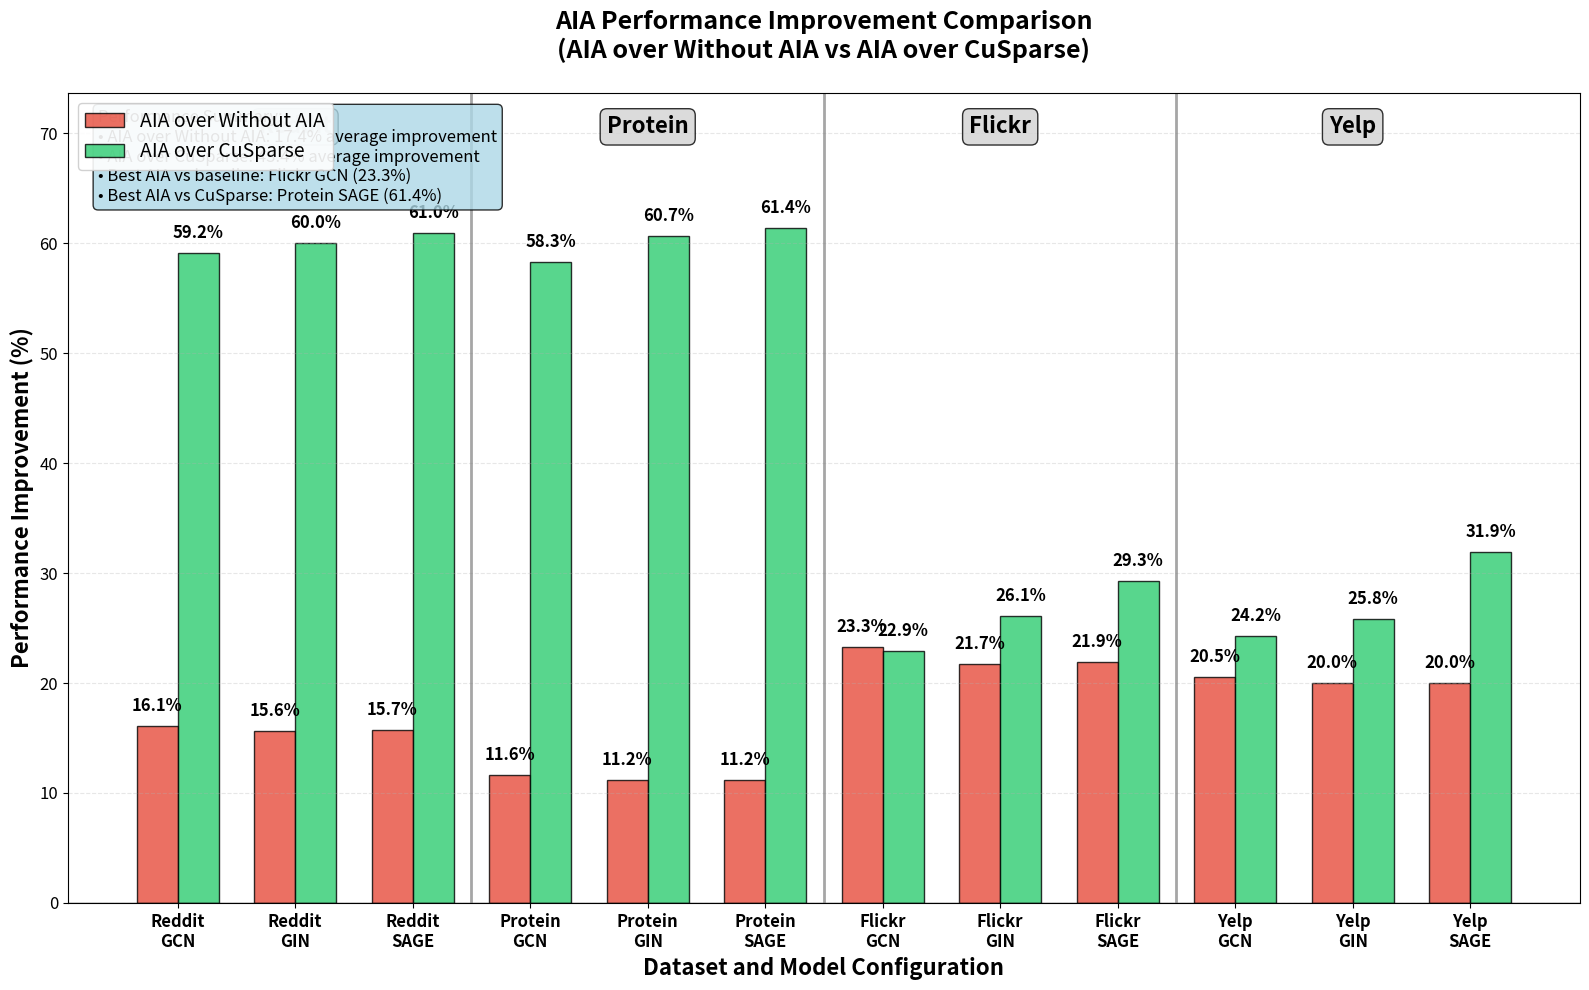

The script that saved this image:
import matplotlib.pyplot as plt
import numpy as np
import pandas as pd

# Data from the provided tables
data = {
    'Dataset': ['Reddit', 'Reddit', 'Reddit', 'Protein', 'Protein', 'Protein', 
                'Flickr', 'Flickr', 'Flickr', 'Yelp', 'Yelp', 'Yelp'],
    'Model': ['GCN', 'GIN', 'SAGE', 'GCN', 'GIN', 'SAGE', 
              'GCN', 'GIN', 'SAGE', 'GCN', 'GIN', 'SAGE'],
    'Without_AIA': [56.992, 54.346, 53.704, 33.708, 31.068, 30.682,
                    11.895, 10.318, 10.116, 78.721, 74.601, 70.456],
    'With_AIA': [47.809, 45.861, 45.274, 29.783, 27.598, 27.248,
                 9.128, 8.080, 7.901, 62.553, 59.667, 56.383],
    'CuSparse': [117.052, 114.736, 115.946, 71.378, 70.140, 70.554,
                 11.846, 10.934, 11.174, 82.568, 80.399, 82.845]
}

df = pd.DataFrame(data)

# Calculate improvement percentages
# AIA over Without AIA = (Without_AIA - With_AIA) / Without_AIA * 100
df['AIA_over_NoAIA'] = ((df['Without_AIA'] - df['With_AIA']) / df['Without_AIA']) * 100

# AIA over CuSparse = (CuSparse - With_AIA) / CuSparse * 100
df['AIA_over_CuSparse'] = ((df['CuSparse'] - df['With_AIA']) / df['CuSparse']) * 100

# Set up the plot with larger figure size
fig, ax = plt.subplots(figsize=(16, 10))

# Define colors
colors = ['#e74c3c', '#2ecc71']  # Red for AIA over Without AIA, Green for AIA over CuSparse
labels = ['AIA over Without AIA', 'AIA over CuSparse']

# Create x positions for bars
n_configs = len(df)  # 12 configurations
bar_width = 0.35     # Larger bar width
x_positions = np.arange(n_configs)

# Create the two sets of bars
bars1 = ax.bar(x_positions - bar_width/2, df['AIA_over_NoAIA'], bar_width, 
               color=colors[0], alpha=0.8, edgecolor='black', linewidth=1,
               label=labels[0])

bars2 = ax.bar(x_positions + bar_width/2, df['AIA_over_CuSparse'], bar_width,
               color=colors[1], alpha=0.8, edgecolor='black', linewidth=1,
               label=labels[1])

# Add value labels on top of bars with larger font
for bars, values in [(bars1, df['AIA_over_NoAIA']), (bars2, df['AIA_over_CuSparse'])]:
    for bar, value in zip(bars, values):
        ax.text(bar.get_x() + bar.get_width()/2, bar.get_height() + 1, 
               f'{value:.1f}%', ha='center', va='bottom', 
               fontsize=12, fontweight='bold')

# Customize the plot with larger fonts
ax.set_ylabel('Performance Improvement (%)', fontsize=16, fontweight='bold')
ax.set_xlabel('Dataset and Model Configuration', fontsize=16, fontweight='bold')
ax.set_title('AIA Performance Improvement Comparison\n(AIA over Without AIA vs AIA over CuSparse)', 
             fontsize=18, fontweight='bold', pad=25)

# Create x-axis labels
x_labels = [f'{row["Dataset"]}\n{row["Model"]}' for _, row in df.iterrows()]
ax.set_xticks(x_positions)
ax.set_xticklabels(x_labels, fontsize=12, fontweight='bold')

# Add legend with larger font
ax.legend(loc='upper left', fontsize=14, framealpha=0.9)

# Add grid for better readability
ax.grid(True, axis='y', alpha=0.3, linestyle='--')

# Set y-axis limits with more space
max_improvement = max(df['AIA_over_CuSparse'].max(), df['AIA_over_NoAIA'].max())
ax.set_ylim(0, max_improvement * 1.2)

# Add horizontal line at 0% for reference
ax.axhline(y=0, color='black', linestyle='-', alpha=0.8, linewidth=1)

# Add vertical lines to separate datasets (after every 3 configurations)
for i in [2.5, 5.5, 8.5]:
    ax.axvline(x=i, color='gray', linestyle='-', alpha=0.7, linewidth=2)

# Add dataset group labels at the top
dataset_centers = [1, 4, 7, 10]  # Center of each group of 3
dataset_names = ['Reddit', 'Protein', 'Flickr', 'Yelp']
for center, name in zip(dataset_centers, dataset_names):
    ax.text(center, max_improvement * 1.15, name, ha='center', va='center',
            fontsize=16, fontweight='bold', 
            bbox=dict(boxstyle='round,pad=0.3', facecolor='lightgray', alpha=0.8))

# Increase tick label sizes
ax.tick_params(axis='x', labelsize=12)
ax.tick_params(axis='y', labelsize=12)

# Improve layout
plt.tight_layout()

# Add performance summary text box with larger font
summary_stats = f"""Performance Summary:
• AIA over Without AIA: {df['AIA_over_NoAIA'].mean():.1f}% average improvement
• AIA over CuSparse: {df['AIA_over_CuSparse'].mean():.1f}% average improvement
• Best AIA vs baseline: {df.loc[df['AIA_over_NoAIA'].idxmax(), 'Dataset']} {df.loc[df['AIA_over_NoAIA'].idxmax(), 'Model']} ({df['AIA_over_NoAIA'].max():.1f}%)
• Best AIA vs CuSparse: {df.loc[df['AIA_over_CuSparse'].idxmax(), 'Dataset']} {df.loc[df['AIA_over_CuSparse'].idxmax(), 'Model']} ({df['AIA_over_CuSparse'].max():.1f}%)"""

ax.text(0.02, 0.98, summary_stats, transform=ax.transAxes, fontsize=12,
        verticalalignment='top', bbox=dict(boxstyle='round', facecolor='lightblue', alpha=0.8))

# Show the plot
plt.show()

# Print detailed comparison table
print("\nAIA Improvement Percentage Analysis:")
print("="*100)
print(f"{'Dataset':<10} {'Model':<6} {'AIA over':<15} {'AIA over':<15} {'Difference':<15}")
print(f"{'':^10} {'':^6} {'Without AIA (%)':<15} {'CuSparse (%)':<15} {'(CuSparse-NoAIA)':<15}")
print("="*100)

for _, row in df.iterrows():
    difference = row['AIA_over_CuSparse'] - row['AIA_over_NoAIA']
    print(f"{row['Dataset']:<10} {row['Model']:<6} {row['AIA_over_NoAIA']:<15.1f} "
          f"{row['AIA_over_CuSparse']:<15.1f} {difference:<15.1f}")

print("\n" + "="*100)
print("Summary Statistics:")
print(f"Average AIA improvement over Without AIA: {df['AIA_over_NoAIA'].mean():.1f}%")
print(f"Average AIA improvement over CuSparse: {df['AIA_over_CuSparse'].mean():.1f}%")
print(f"Best AIA vs Without AIA: {df.loc[df['AIA_over_NoAIA'].idxmax(), 'Dataset']} {df.loc[df['AIA_over_NoAIA'].idxmax(), 'Model']} with {df['AIA_over_NoAIA'].max():.1f}% improvement")
print(f"Best AIA vs CuSparse: {df.loc[df['AIA_over_CuSparse'].idxmax(), 'Dataset']} {df.loc[df['AIA_over_CuSparse'].idxmax(), 'Model']} with {df['AIA_over_CuSparse'].max():.1f}% improvement")
